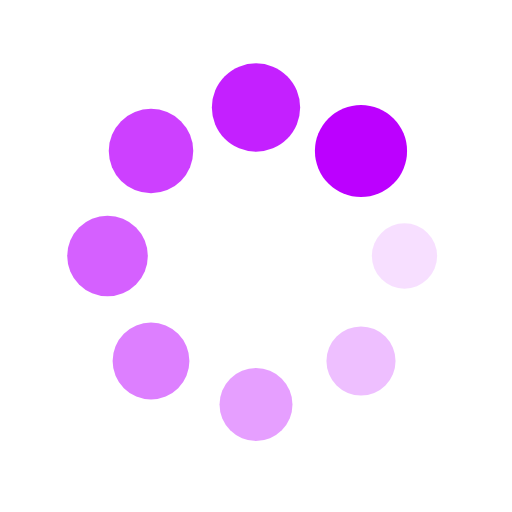
t = 0.00 s
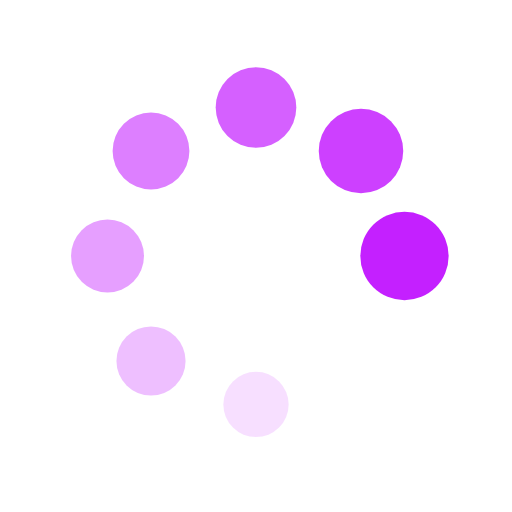
t = 0.35 s
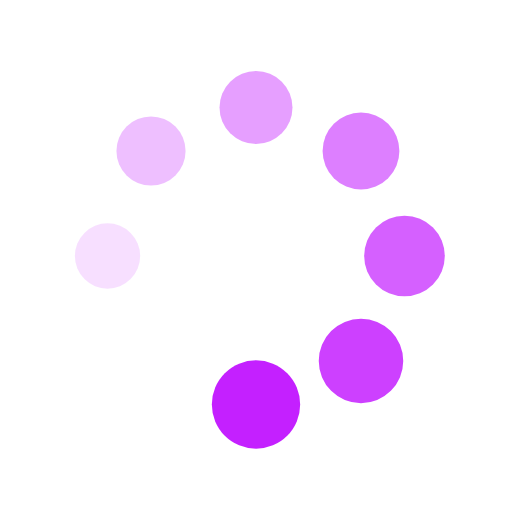
t = 0.69 s
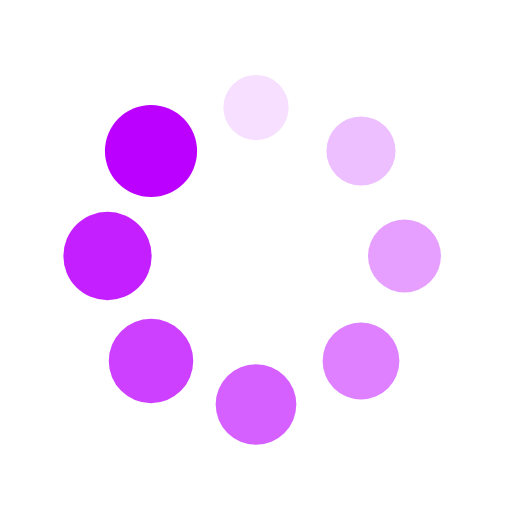
t = 1.04 s

The animated SVG that drew these frames (rendered in a browser with its animation timeline set to each time). Animation: 16 SMIL elements (animate=8,animateTransform=8); one cycle of 1.39 s, repeats indefinitely.

<svg xmlns="http://www.w3.org/2000/svg" viewBox="0 0 100 100" preserveAspectRatio="xMidYMid" width="200" height="200" style="shape-rendering: auto; display: block; background: rgb(255, 255, 255);" xmlns:xlink="http://www.w3.org/1999/xlink"><g><g transform="translate(79,50)">
<g transform="rotate(0)">
<circle fill-opacity="1" fill="#bc00ff" r="6" cy="0" cx="0">
  <animateTransform repeatCount="indefinite" dur="1.3888888888888888s" keyTimes="0;1" values="1.5 1.5;1 1" begin="-1.215277777777778s" type="scale" attributeName="transform"></animateTransform>
  <animate begin="-1.215277777777778s" values="1;0" repeatCount="indefinite" dur="1.3888888888888888s" keyTimes="0;1" attributeName="fill-opacity"></animate>
</circle>
</g>
</g><g transform="translate(70.50609665440987,70.50609665440987)">
<g transform="rotate(45)">
<circle fill-opacity="0.875" fill="#bc00ff" r="6" cy="0" cx="0">
  <animateTransform repeatCount="indefinite" dur="1.3888888888888888s" keyTimes="0;1" values="1.5 1.5;1 1" begin="-1.0416666666666667s" type="scale" attributeName="transform"></animateTransform>
  <animate begin="-1.0416666666666667s" values="1;0" repeatCount="indefinite" dur="1.3888888888888888s" keyTimes="0;1" attributeName="fill-opacity"></animate>
</circle>
</g>
</g><g transform="translate(50,79)">
<g transform="rotate(90)">
<circle fill-opacity="0.75" fill="#bc00ff" r="6" cy="0" cx="0">
  <animateTransform repeatCount="indefinite" dur="1.3888888888888888s" keyTimes="0;1" values="1.5 1.5;1 1" begin="-0.8680555555555556s" type="scale" attributeName="transform"></animateTransform>
  <animate begin="-0.8680555555555556s" values="1;0" repeatCount="indefinite" dur="1.3888888888888888s" keyTimes="0;1" attributeName="fill-opacity"></animate>
</circle>
</g>
</g><g transform="translate(29.493903345590123,70.50609665440987)">
<g transform="rotate(135)">
<circle fill-opacity="0.625" fill="#bc00ff" r="6" cy="0" cx="0">
  <animateTransform repeatCount="indefinite" dur="1.3888888888888888s" keyTimes="0;1" values="1.5 1.5;1 1" begin="-0.6944444444444444s" type="scale" attributeName="transform"></animateTransform>
  <animate begin="-0.6944444444444444s" values="1;0" repeatCount="indefinite" dur="1.3888888888888888s" keyTimes="0;1" attributeName="fill-opacity"></animate>
</circle>
</g>
</g><g transform="translate(21,50)">
<g transform="rotate(180)">
<circle fill-opacity="0.5" fill="#bc00ff" r="6" cy="0" cx="0">
  <animateTransform repeatCount="indefinite" dur="1.3888888888888888s" keyTimes="0;1" values="1.5 1.5;1 1" begin="-0.5208333333333334s" type="scale" attributeName="transform"></animateTransform>
  <animate begin="-0.5208333333333334s" values="1;0" repeatCount="indefinite" dur="1.3888888888888888s" keyTimes="0;1" attributeName="fill-opacity"></animate>
</circle>
</g>
</g><g transform="translate(29.493903345590116,29.493903345590123)">
<g transform="rotate(225)">
<circle fill-opacity="0.375" fill="#bc00ff" r="6" cy="0" cx="0">
  <animateTransform repeatCount="indefinite" dur="1.3888888888888888s" keyTimes="0;1" values="1.5 1.5;1 1" begin="-0.3472222222222222s" type="scale" attributeName="transform"></animateTransform>
  <animate begin="-0.3472222222222222s" values="1;0" repeatCount="indefinite" dur="1.3888888888888888s" keyTimes="0;1" attributeName="fill-opacity"></animate>
</circle>
</g>
</g><g transform="translate(49.99999999999999,21)">
<g transform="rotate(270)">
<circle fill-opacity="0.25" fill="#bc00ff" r="6" cy="0" cx="0">
  <animateTransform repeatCount="indefinite" dur="1.3888888888888888s" keyTimes="0;1" values="1.5 1.5;1 1" begin="-0.1736111111111111s" type="scale" attributeName="transform"></animateTransform>
  <animate begin="-0.1736111111111111s" values="1;0" repeatCount="indefinite" dur="1.3888888888888888s" keyTimes="0;1" attributeName="fill-opacity"></animate>
</circle>
</g>
</g><g transform="translate(70.50609665440987,29.493903345590116)">
<g transform="rotate(315)">
<circle fill-opacity="0.125" fill="#bc00ff" r="6" cy="0" cx="0">
  <animateTransform repeatCount="indefinite" dur="1.3888888888888888s" keyTimes="0;1" values="1.5 1.5;1 1" begin="0s" type="scale" attributeName="transform"></animateTransform>
  <animate begin="0s" values="1;0" repeatCount="indefinite" dur="1.3888888888888888s" keyTimes="0;1" attributeName="fill-opacity"></animate>
</circle>
</g>
</g><g></g></g><!-- [ldio] generated by https://loading.io --></svg>
